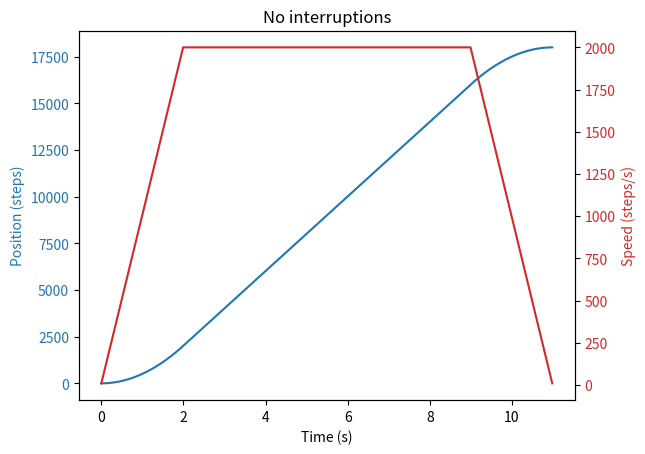
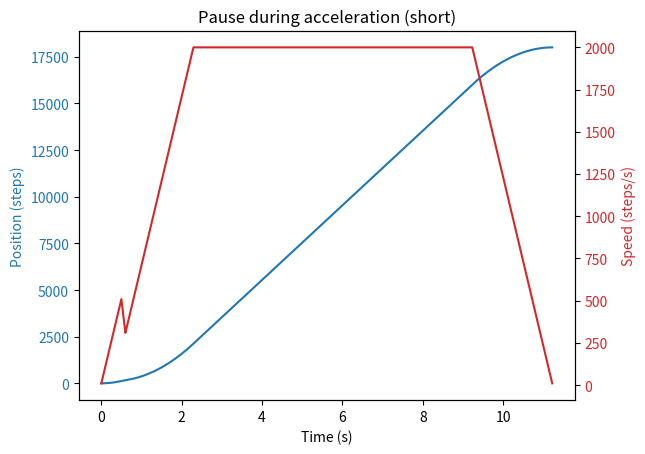
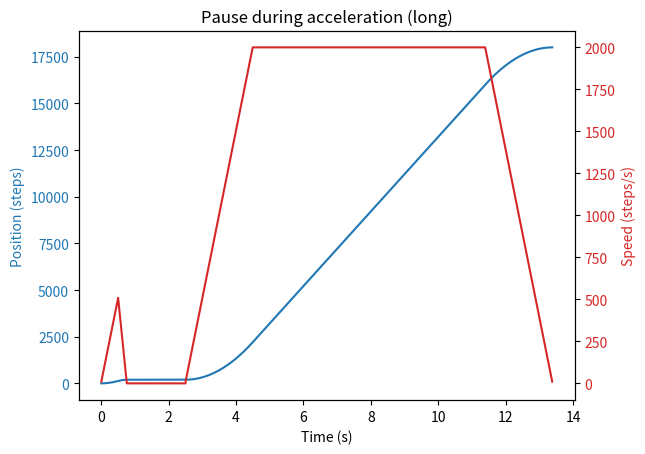
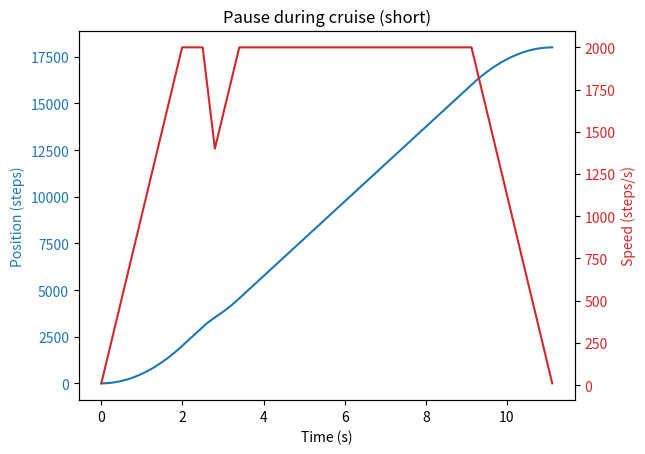
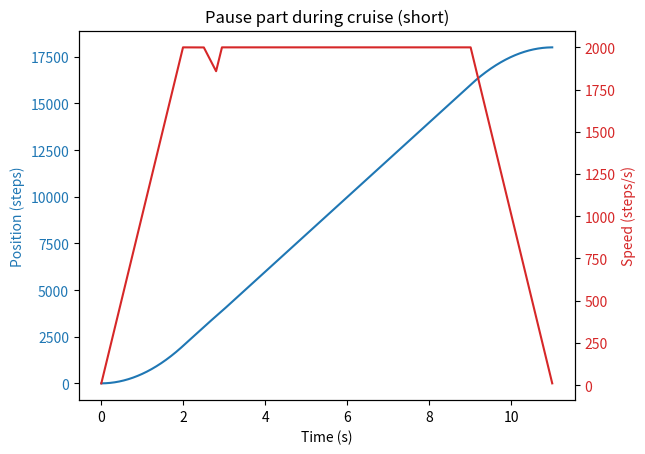
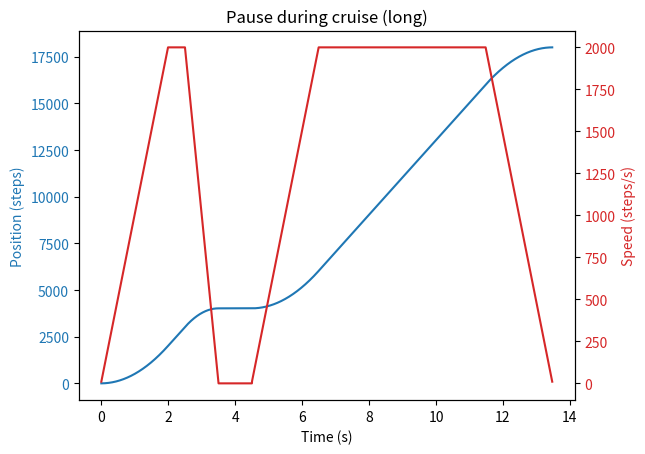
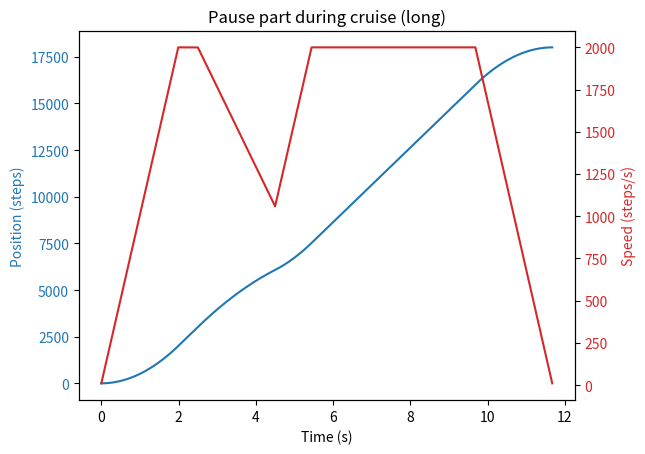
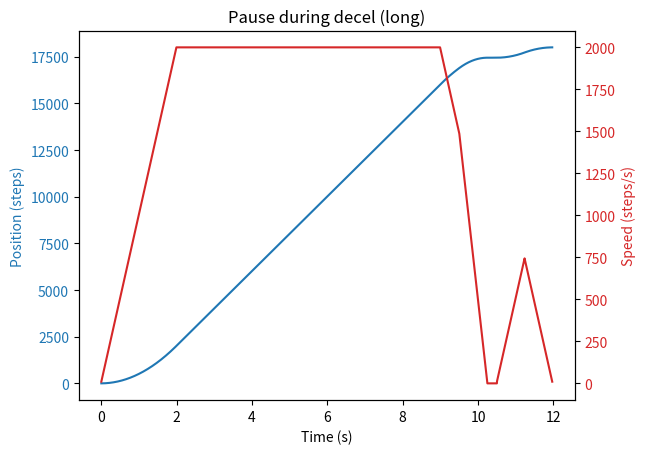
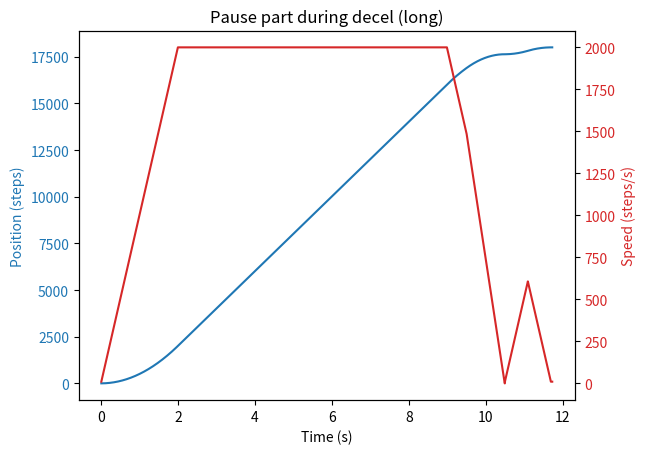
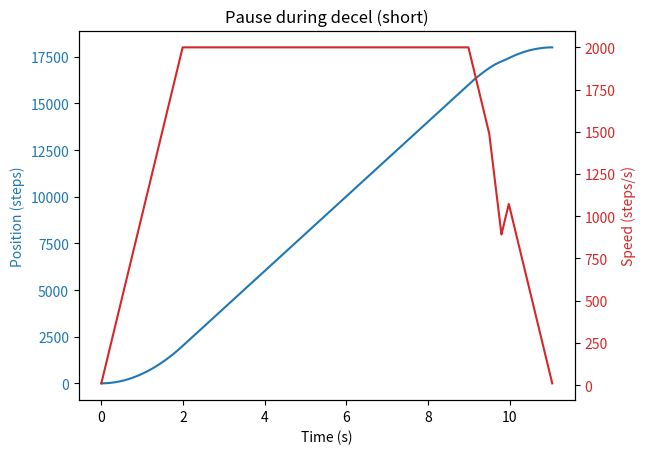
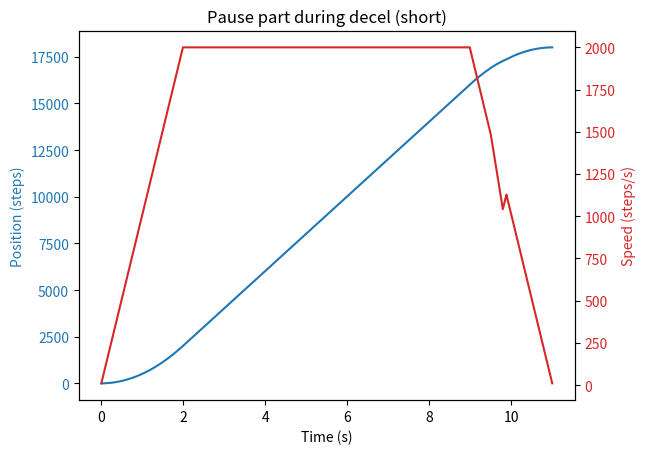

The script that saved these images, in order:
from enum import Enum
from math import sqrt
import matplotlib.pyplot as plt


class StepperFSM:
    class State(Enum):
        Idle = 'Idle'
        Accel = 'Accel'
        Cruise = 'Cruise'
        Decel = 'Decel'
        Pause = 'Pause'
        Done = 'Done'

    def __init__(self, acceleration, pause_max_acceleration, min_speed):
        self.state = self.State.Idle

        # Основные параметры движения
        self.acceleration = acceleration  # базовое ускорение и торможение
        self.pause_max_acceleration = pause_max_acceleration  # ускорение при паузе (обычно больше базового)
        self.pause_acceleration = 0

        self.min_speed = min_speed
        self.max_speed = 0

        # Позиции и расстояния по осям
        self.position = 0
        self.position_x = 0
        self.position_y = 0
        self.distance_x = 0
        self.distance_y = 0

        self.current_speed = 0
        self.total_dist = 0

        # Временные метки для состояний
        self.state_time = 0
        self.accel_time = 0
        self.cruise_time = 0
        self.decel_time = 0

        # Состояния паузы
        self.pause_start_speed = 0

    def start_move(self, distance, max_speed):
        self.total_dist = distance
        self.max_speed = max_speed
        self.position = 0
        self.current_speed = 0
        self.state_time = 0
        self._calculate_profile(distance)
        self.state = self.State.Accel

    def pause(self, value):
        if value == 0:
            self.resume()
            return

        if self.state == self.State.Decel:
            # При торможении ускорение паузы увеличивается от базового к максимальному
            self.pause_acceleration = (value / 255.0) * (
                        self.pause_max_acceleration - self.acceleration) + self.acceleration
        else:
            self.pause_acceleration = (value / 255.0) * self.pause_max_acceleration

        if self.state not in (self.State.Pause, self.State.Idle, self.State.Done):
            self.pause_start_speed = self.current_speed
            self.state = self.State.Pause
            self.state_time = 0

    def resume(self):
        if self.state == self.State.Pause:
            remaining_distance = self.total_dist - self.position
            speed_threshold = 1e-3
            if self.current_speed < speed_threshold and remaining_distance > 0:
                self.current_speed = 0
            self._calculate_profile(remaining_distance)
            self.state = self.State.Accel
            self.pause_acceleration = 0
            self.state_time = 0

    def _calculate_profile(self, remaining_distance):
        vmin = self.min_speed
        a = self.acceleration
        v0 = max(self.current_speed, vmin)
        vmax = max(self.max_speed, vmin)
        s = remaining_distance

        accel_time = (vmax - v0) / a if vmax > v0 else 0
        accel_dist = ((vmax + v0) / 2) * accel_time
        decel_dist = (vmax ** 2 - vmin ** 2) / (2 * a)

        if accel_dist + decel_dist > s:
            max_reachable_speed = sqrt(a * s + (v0 ** 2) / 2)
            max_reachable_speed = max(max_reachable_speed, vmin)
            self.max_speed = min(max_reachable_speed, vmax)
            self.accel_time = max(0.001, (self.max_speed - v0) / a if self.max_speed > v0 else 0)
            self.cruise_time = 0
            self.decel_time = max(0.001, (self.max_speed - vmin) / a)
        else:
            self.max_speed = vmax
            self.accel_time = max(0.001, (self.max_speed - v0) / a)
            self.decel_time = max(0.001, (self.max_speed - vmin) / a)
            cruise_dist = s - accel_dist - decel_dist
            self.cruise_time = max(0, cruise_dist / self.max_speed if self.max_speed != 0 else 0)

        self.state_time = 0

    def update(self, dt):
        if self.state in (self.State.Idle, self.State.Done):
            return

        self.state_time += dt

        if self.state == self.State.Pause:
            if self.current_speed > 0 and self.pause_acceleration > 0:
                prev_speed = self.current_speed
                self.current_speed = max(self.current_speed - self.pause_acceleration * dt, 0)
                avg_speed = (prev_speed + self.current_speed) / 2
                self.position += avg_speed * dt
            return

        if self.state == self.State.Accel:
            self.current_speed += self.acceleration * dt
            self.current_speed = min(max(self.current_speed, self.min_speed), self.max_speed)
            self.position += self.current_speed * dt
            if self.state_time >= self.accel_time:
                self.state_time = 0
                if self.cruise_time > 0:
                    self.state = self.State.Cruise
                else:
                    self.state = self.State.Decel
            if self.position >= self.total_dist:
                self.position = self.total_dist
                self.state = self.State.Done

        elif self.state == self.State.Cruise:
            self.current_speed = max(self.current_speed, self.min_speed)
            self.position += self.current_speed * dt
            if self.state_time >= self.cruise_time:
                self.state_time = 0
                self.state = self.State.Decel
            if self.position >= self.total_dist:
                self.position = self.total_dist
                self.state = self.State.Done

        elif self.state == self.State.Decel:
            prev_speed = self.current_speed

            effective_accel = -max(self.acceleration,
                                   self.pause_acceleration if self.pause_acceleration > 0 else self.acceleration)

            if self.current_speed > self.min_speed:
                self.current_speed += effective_accel * dt
                if self.current_speed < self.min_speed:
                    self.current_speed = self.min_speed
            else:
                # Удерживаем минимальную скорость
                self.current_speed = self.min_speed

            avg_speed = (prev_speed + self.current_speed) / 2
            self.position += avg_speed * dt

            # Завершение движения
            if self.position >= self.total_dist and abs(self.current_speed - self.min_speed) < 1e-6:
                self.state = self.State.Done

    def is_done(self):
        return self.state == self.State.Done


def run_test_case(description, pause_times, distance=18000, max_speed=2000):
    print(f"\n--- Test: {description} ---")
    fsm = StepperFSM(1000, 2000, 10)
    fsm.start_move(distance, max_speed)

    dt = 0.001
    time = 0.0
    pause_index = 0

    times, positions, speeds = [], [], []

    while not fsm.is_done():
        fsm.update(dt)

        time += dt
        # Check if we need to pause/resume
        if pause_index < len(pause_times):
            event_time, action, parg = pause_times[pause_index]
            if abs(time - event_time) < dt / 2:
                if action == "pause":
                    fsm.pause(parg)
                elif action == "resume":
                    fsm.resume()
                pause_index += 1

        times.append(time)

        positions.append(fsm.position)
        speeds.append(fsm.current_speed)

    # Plot
    fig, ax1 = plt.subplots()
    ax1.set_xlabel('Time (s)')
    ax1.set_ylabel('Position (steps)', color='tab:blue')
    ax1.plot(times, positions, color='tab:blue')
    ax1.tick_params(axis='y', labelcolor='tab:blue')
    ax2 = ax1.twinx()
    ax2.set_ylabel('Speed (steps/s)', color='tab:red')
    ax2.plot(times, speeds, color='tab:red')
    ax2.tick_params(axis='y', labelcolor='tab:red')

    plt.title(description)
    plt.show()


if __name__ == "__main__":
    # 1. Без прерываний
    run_test_case("No interruptions", [])

    # 2. Прерывание на ускорении (короткое)
    run_test_case("Pause during acceleration (short)",
                  [(0.5, "pause", 255), (0.6, "resume", 255)])

    run_test_case("Pause during acceleration (long)",
                  [(0.5, "pause", 255), (2.5, "resume", 255)])

    # 3. Прерывание на круизе
    run_test_case("Pause during cruise (short)",
                  [(2.5, "pause", 255), (2.8, "resume", 255)])
    run_test_case("Pause part during cruise (short)",
                  [(2.5, "pause", 60), (2.8, "resume", 255)])

    run_test_case("Pause during cruise (long)",
                  [(2.5, "pause", 255), (4.5, "resume", 255)])
    run_test_case("Pause part during cruise (long)",
                  [(2.5, "pause", 60), (4.5, "resume", 255)])

    run_test_case("Pause during decel (long)",
                  [(9.5, "pause", 255), (10.5, "resume", 255)])
    run_test_case("Pause part during decel (long)",
                  [(9.5, "pause", 128), (10.5, "resume", 255)])

    run_test_case("Pause during decel (short)",
                  [(9.5, "pause", 255), (9.8, "resume", 255)])
    run_test_case("Pause part during decel (short)",
                  [(9.5, "pause", 128), (9.8, "resume", 255)])
